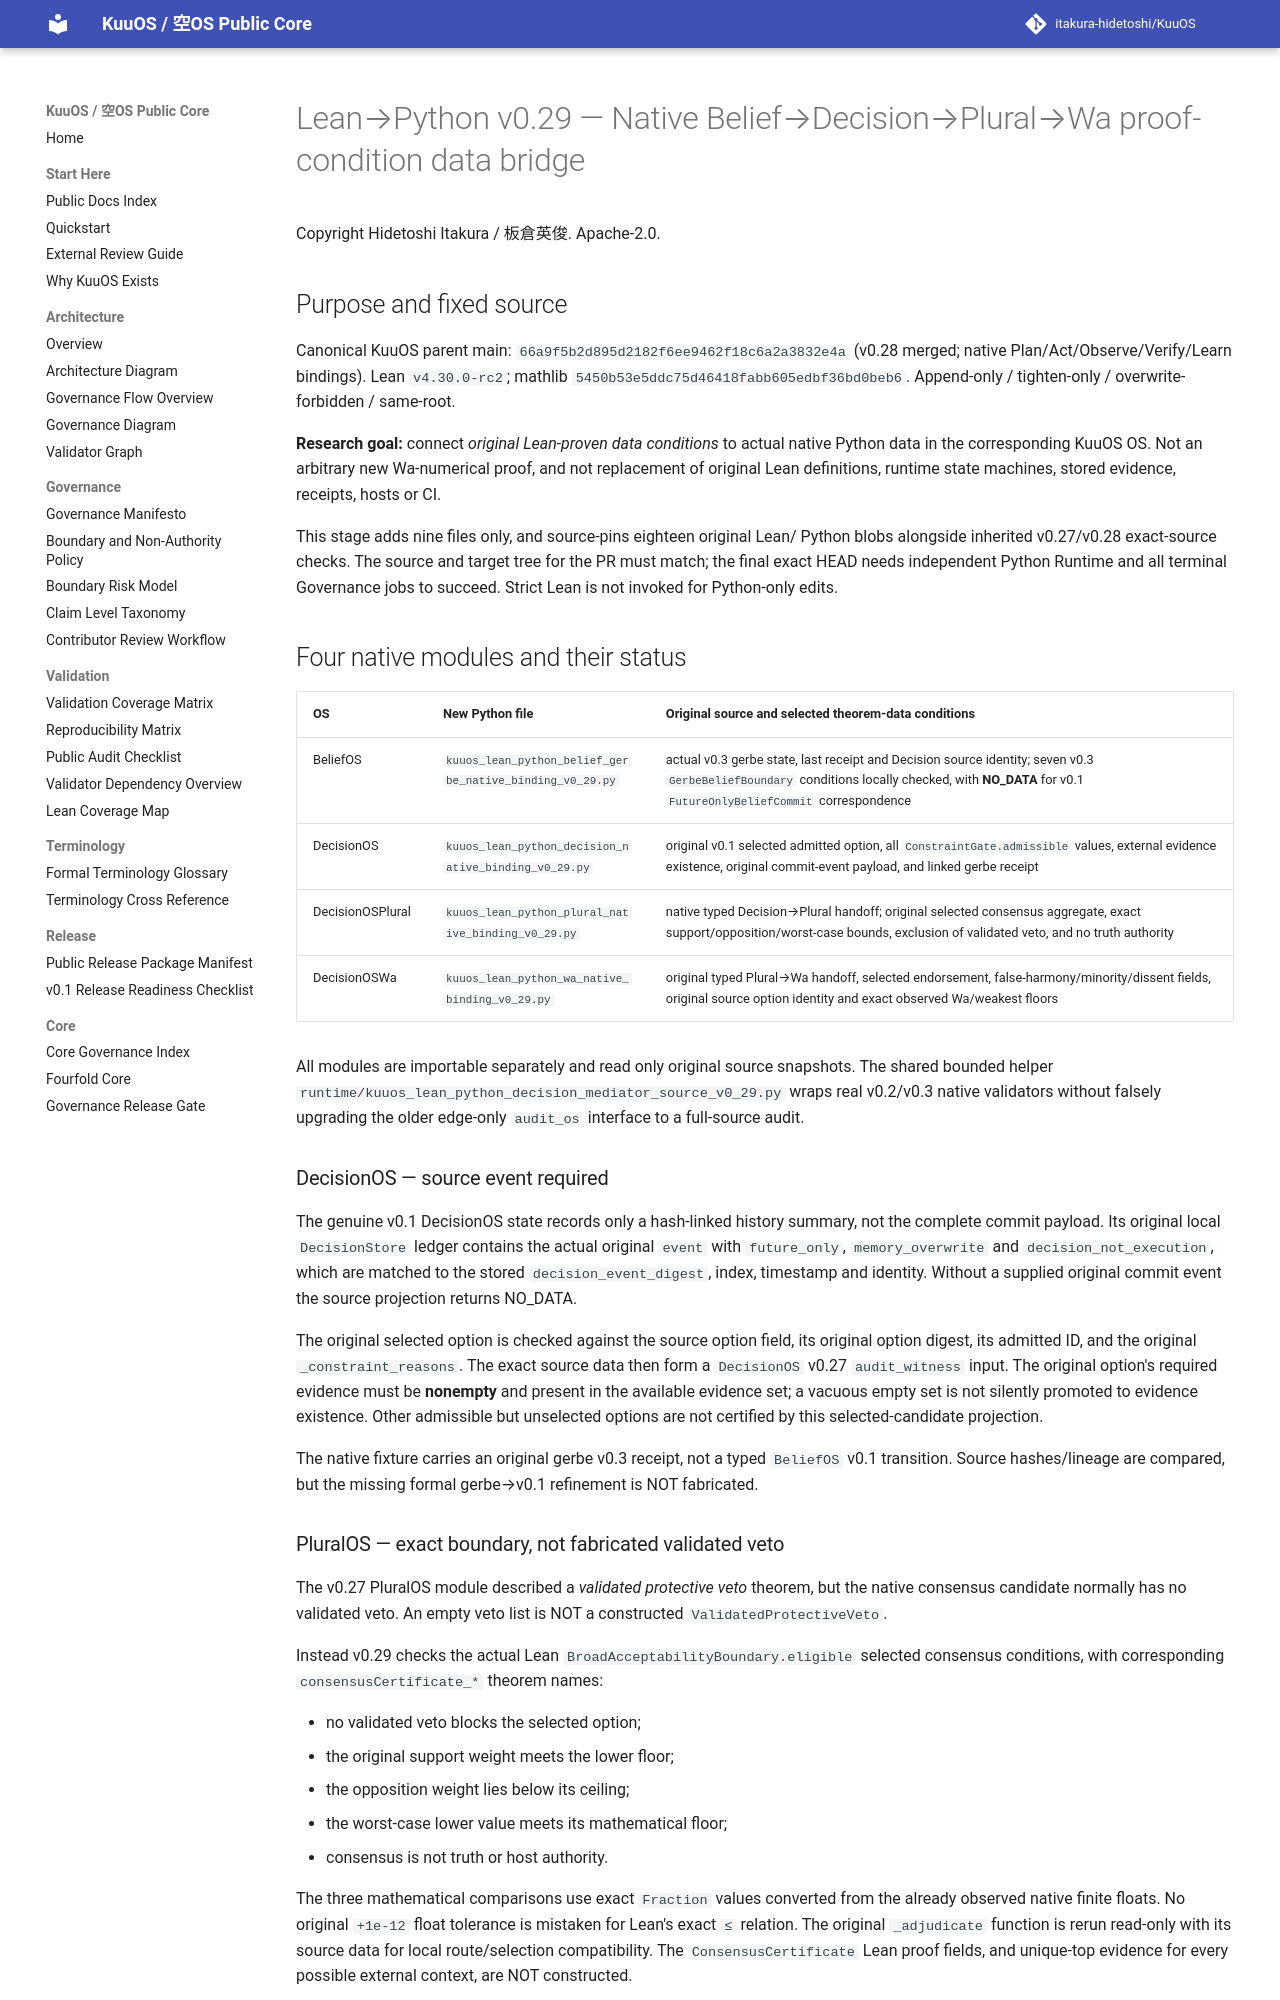

repository: itakura-hidetoshi/KuuOS · page: KUUOS_LEAN_PYTHON_NATIVE_DECISION_MEDIATOR_v0_29/index.html · generator: mkdocs

# Lean→Python v0.29 — Native Belief→Decision→Plural→Wa proof-condition data bridge

Copyright Hidetoshi Itakura / 板倉英俊. Apache-2.0.

## Purpose and fixed source

Canonical KuuOS parent main:
`66a9f5b2d895d2182f6ee9462f18c6a2a3832e4a`
(v0.28 merged; native Plan/Act/Observe/Verify/Learn bindings).
Lean `v4.30.0-rc2`; mathlib
`5450b53e5ddc75d46418fabb605edbf36bd0beb6`.
Append-only / tighten-only / overwrite-forbidden / same-root.

**Research goal:** connect *original Lean-proven data conditions* to actual
native Python data in the corresponding KuuOS OS. Not an arbitrary
new Wa-numerical proof, and not replacement of original Lean definitions,
runtime state machines, stored evidence, receipts, hosts or CI.

This stage adds nine files only, and source-pins eighteen original Lean/
Python blobs alongside inherited v0.27/v0.28 exact-source checks.
The source and target tree for the PR must match; the final exact HEAD
needs independent Python Runtime and all terminal Governance jobs to
succeed. Strict Lean is not invoked for Python-only edits.

## Four native modules and their status

| OS | New Python file | Original source and selected theorem-data conditions |
|---|---|---|
| BeliefOS | `kuuos_lean_python_belief_gerbe_native_binding_v0_29.py` | actual v0.3 gerbe state, last receipt and Decision source identity; seven v0.3 `GerbeBeliefBoundary` conditions locally checked, with **NO_DATA** for v0.1 `FutureOnlyBeliefCommit` correspondence |
| DecisionOS | `kuuos_lean_python_decision_native_binding_v0_29.py` | original v0.1 selected admitted option, all `ConstraintGate.admissible` values, external evidence existence, original commit-event payload, and linked gerbe receipt |
| DecisionOSPlural | `kuuos_lean_python_plural_native_binding_v0_29.py` | native typed Decision→Plural handoff; original selected consensus aggregate, exact support/opposition/worst-case bounds, exclusion of validated veto, and no truth authority |
| DecisionOSWa | `kuuos_lean_python_wa_native_binding_v0_29.py` | original typed Plural→Wa handoff, selected endorsement, false-harmony/minority/dissent fields, original source option identity and exact observed Wa/weakest floors |

All modules are importable separately and read only original source
snapshots. The shared bounded helper
`runtime/kuuos_lean_python_decision_mediator_source_v0_29.py`
wraps real v0.2/v0.3 native validators without falsely upgrading
the older edge-only `audit_os` interface to a full-source audit.

### DecisionOS — source event required

The genuine v0.1 DecisionOS state records only a hash-linked history
summary, not the complete commit payload. Its original local
`DecisionStore` ledger contains the actual original `event` with
`future_only`, `memory_overwrite` and
`decision_not_execution`, which are matched to the stored
`decision_event_digest`, index, timestamp and identity. Without a
supplied original commit event the source projection returns NO_DATA.

The original selected option is checked against the source option
field, its original option digest, its admitted ID, and the original
`_constraint_reasons`. The exact source data then form a
`DecisionOS` v0.27 `audit_witness` input. The original option's
required evidence must be **nonempty** and present in the available
evidence set; a vacuous empty set is not silently promoted to evidence
existence. Other admissible but unselected options are not certified
by this selected-candidate projection.

The native fixture carries an original gerbe v0.3 receipt, not a
typed `BeliefOS` v0.1 transition. Source hashes/lineage are compared,
but the missing formal gerbe→v0.1 refinement is NOT fabricated.

### PluralOS — exact boundary, not fabricated validated veto

The v0.27 PluralOS module described a *validated protective veto*
theorem, but the native consensus candidate normally has no validated
veto. An empty veto list is NOT a constructed `ValidatedProtectiveVeto`.

Instead v0.29 checks the actual Lean
`BroadAcceptabilityBoundary.eligible` selected consensus conditions,
with corresponding `consensusCertificate_*` theorem names:

- no validated veto blocks the selected option;
- the original support weight meets the lower floor;
- the opposition weight lies below its ceiling;
- the worst-case lower value meets its mathematical floor;
- consensus is not truth or host authority.

The three mathematical comparisons use exact `Fraction` values
converted from the already observed native finite floats.
No original `+1e-12` float tolerance is mistaken for Lean's exact
`≤` relation. The original `_adjudicate` function is rerun
read-only with its source data for local route/selection compatibility.
The `ConsensusCertificate` Lean proof fields, and unique-top evidence
for every possible external context, are NOT constructed.
